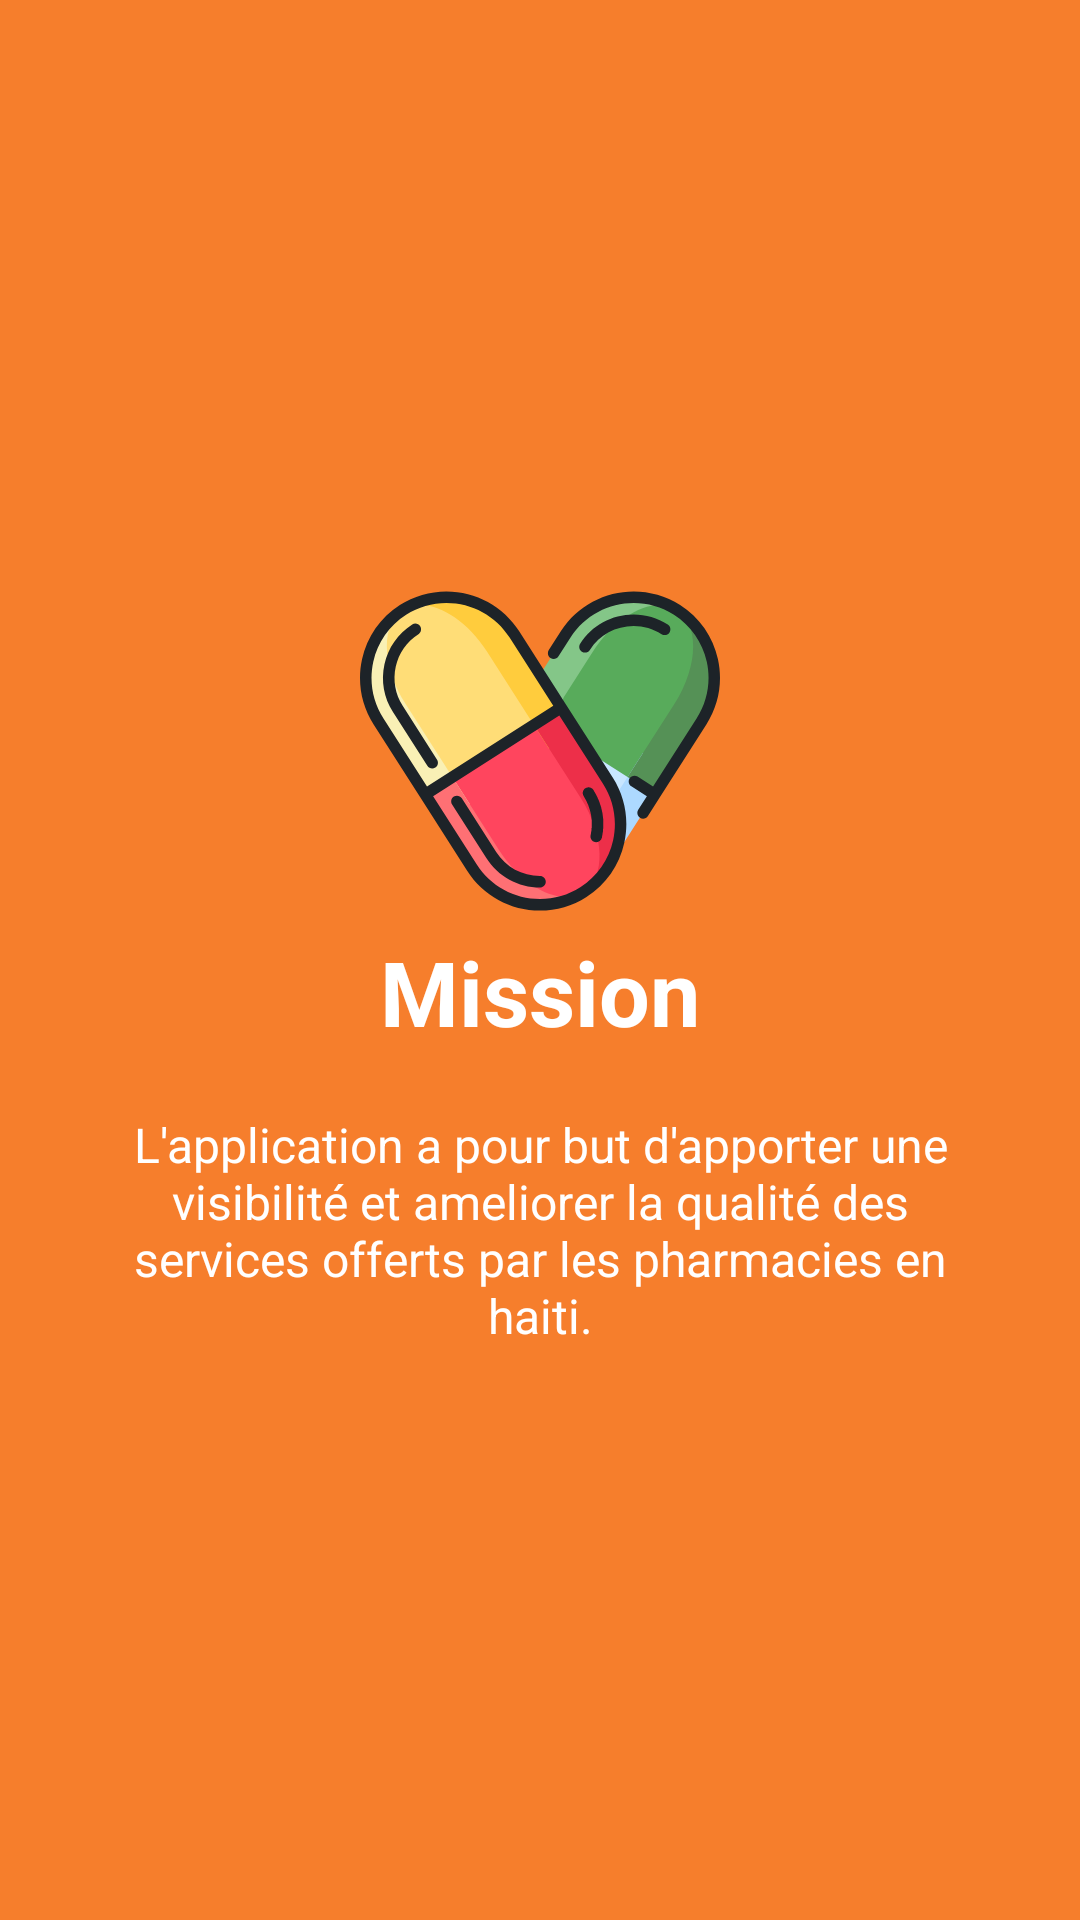

Reconstruct the res/layout file that produces this screen, plus the resources it refers to.
<!-- AndroidManifest.xml: application theme AppTheme -->
<!-- res/layout/app_intro2.xml -->
<?xml version="1.0" encoding="utf-8"?>
<RelativeLayout xmlns:android="http://schemas.android.com/apk/res/android"
    android:layout_width="match_parent"
    android:layout_height="match_parent"
    android:background="@color/bg_screen2">

    <LinearLayout
        android:layout_width="wrap_content"
        android:layout_height="wrap_content"
        android:layout_centerInParent="true"
        android:gravity="center_horizontal"
        android:orientation="vertical">

        <ImageView
            android:layout_width="@dimen/img_width_height"
            android:layout_height="@dimen/img_width_height"
            android:src="@drawable/ic_health_clinic" />

        <TextView
            android:layout_width="wrap_content"
            android:layout_height="wrap_content"
            android:text="@string/slide_2_title"
            android:textColor="@android:color/white"
            android:textSize="@dimen/slide_title"
            android:textStyle="bold" />

        <TextView
            android:layout_width="wrap_content"
            android:layout_height="wrap_content"
            android:layout_marginTop="20dp"
            android:paddingLeft="@dimen/desc_padding"
            android:paddingRight="@dimen/desc_padding"
            android:text="@string/slide_2_desc"
            android:textAlignment="center"
            android:textColor="@android:color/white"
            android:textSize="@dimen/slide_desc" />

    </LinearLayout>


</RelativeLayout>
<!-- resources referenced by this layout -->
<resources>
  <color name="bg_screen2">#f67e2c</color>
  <dimen name="desc_padding">40dp</dimen>
  <dimen name="img_width_height">120dp</dimen>
  <dimen name="slide_desc">16dp</dimen>
  <dimen name="slide_title">30dp</dimen>
  <!-- drawable ic_health_clinic: vector/xml drawable (drawable, 4785 chars, omitted) -->
  <string name="slide_2_desc">L\'application a pour but d\'apporter une visibilité et ameliorer la qualité des services offerts par les pharmacies en haiti.</string>
  <string name="slide_2_title">Mission</string>
  <style name="AppTheme" parent="Theme.AppCompat.Light.DarkActionBar">
          
          <item name="colorPrimary">@color/colorPrimary</item>
          <item name="colorPrimaryDark">@color/colorPrimaryDark</item>
          <item name="colorAccent">@color/colorAccent</item>
      </style>
  <color name="colorPrimary">#4B8A95</color>
  <color name="colorPrimaryDark">#0A6F7A</color>
  <color name="colorAccent">#249AA8</color>
</resources>
